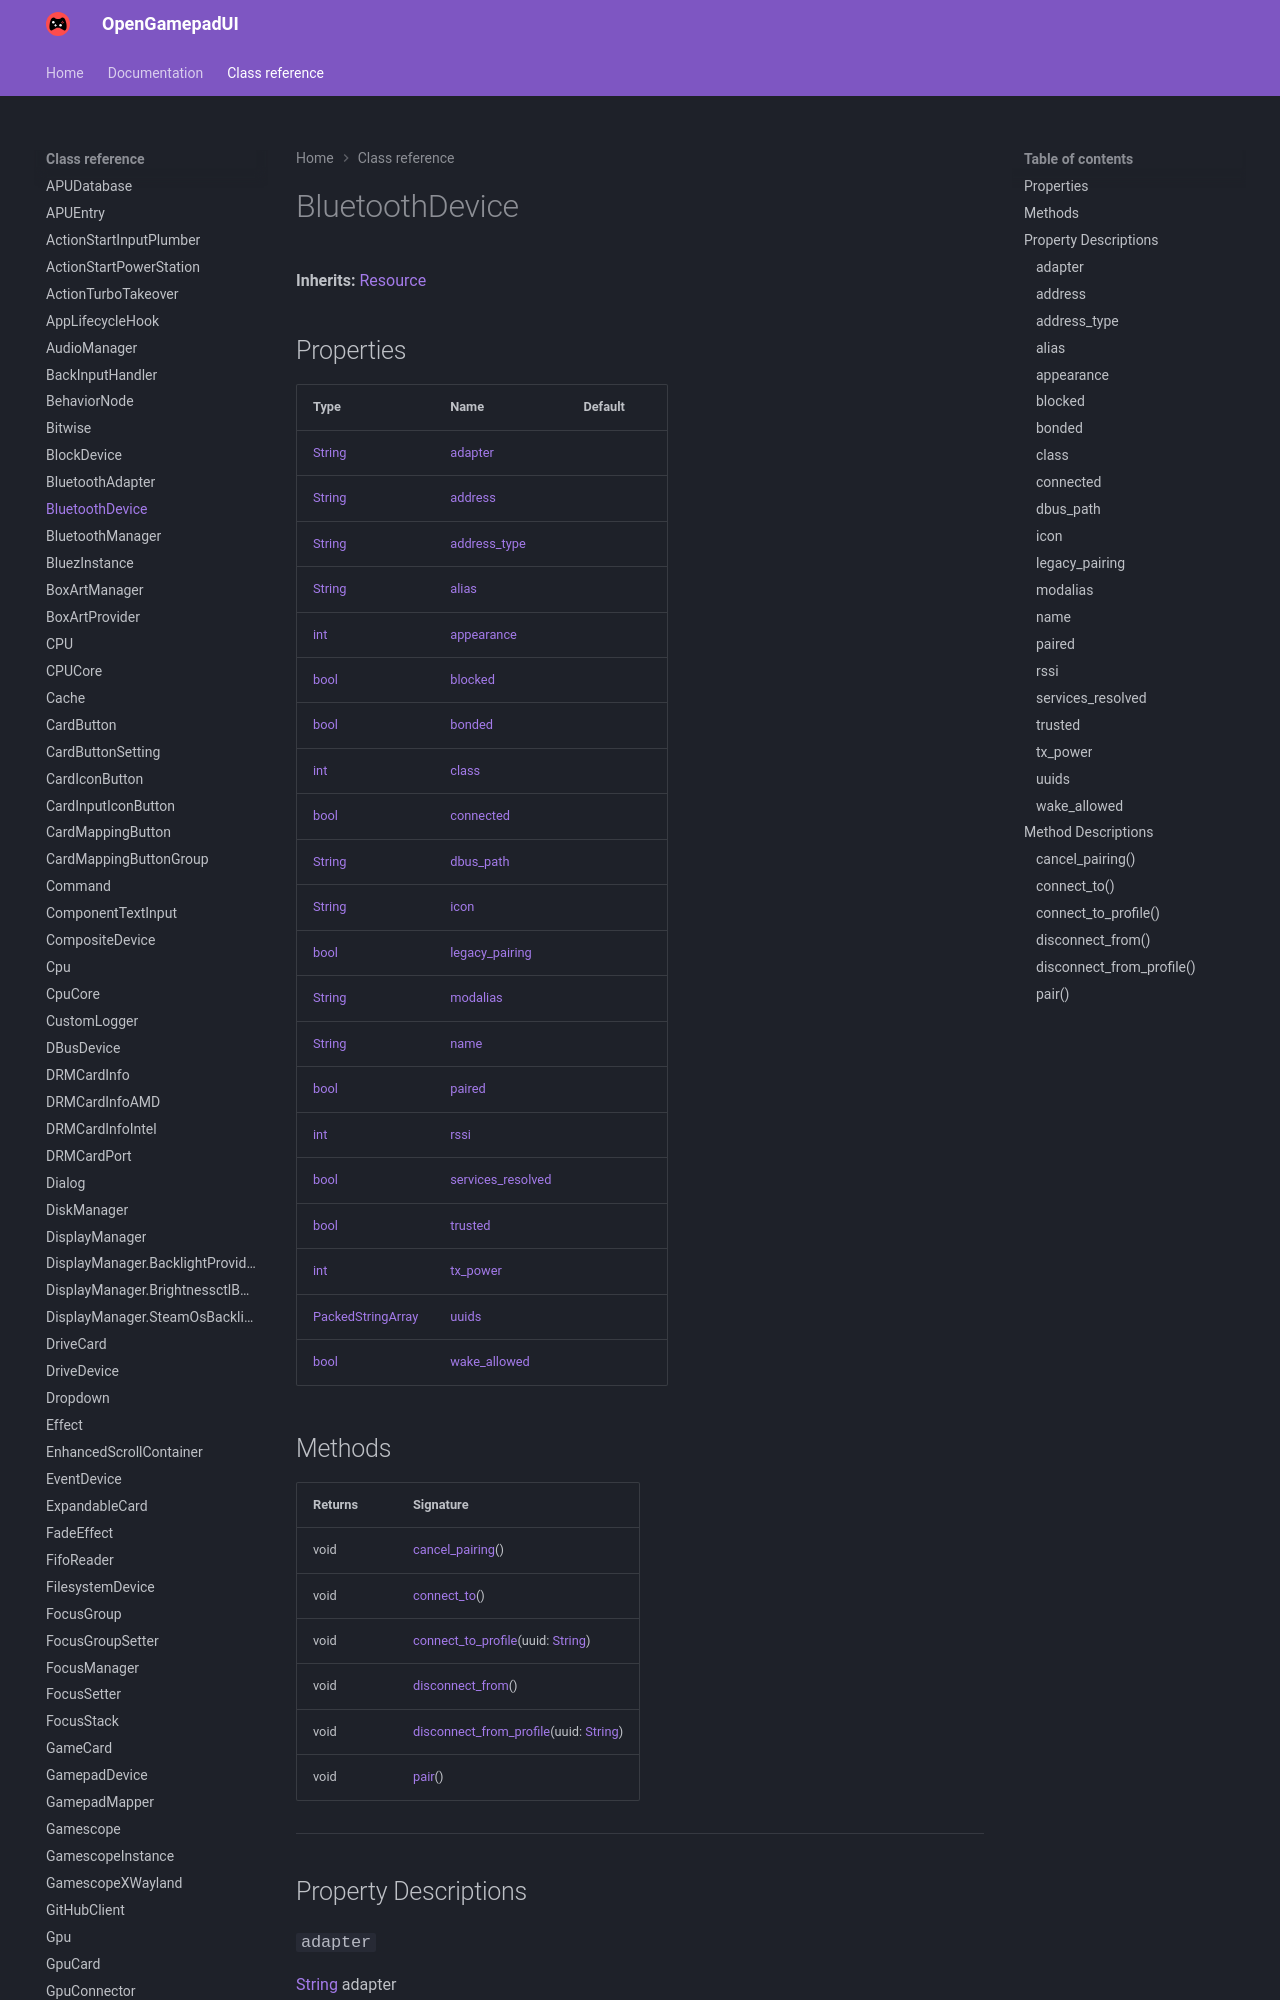

repository: ShadowBlip/OpenGamepadUI · page: class-reference/BluetoothDevice/index.html · generator: mkdocs

# BluetoothDevice

**Inherits:** [Resource](https://docs.godotengine.org/en/stable/classes/class_resource.html)


## Properties

| Type | Name | Default |
| ---- | ---- | ------- |
| [String](https://docs.godotengine.org/en/stable/classes/class_string.html) | [adapter](./#adapter) |  |
| [String](https://docs.godotengine.org/en/stable/classes/class_string.html) | [address](./#address) |  |
| [String](https://docs.godotengine.org/en/stable/classes/class_string.html) | [address_type](./#address_type) |  |
| [String](https://docs.godotengine.org/en/stable/classes/class_string.html) | [alias](./#alias) |  |
| [int](https://docs.godotengine.org/en/stable/classes/class_int.html) | [appearance](./#appearance) |  |
| [bool](https://docs.godotengine.org/en/stable/classes/class_bool.html) | [blocked](./#blocked) |  |
| [bool](https://docs.godotengine.org/en/stable/classes/class_bool.html) | [bonded](./#bonded) |  |
| [int](https://docs.godotengine.org/en/stable/classes/class_int.html) | [class](./#class) |  |
| [bool](https://docs.godotengine.org/en/stable/classes/class_bool.html) | [connected](./#connected) |  |
| [String](https://docs.godotengine.org/en/stable/classes/class_string.html) | [dbus_path](./#dbus_path) |  |
| [String](https://docs.godotengine.org/en/stable/classes/class_string.html) | [icon](./#icon) |  |
| [bool](https://docs.godotengine.org/en/stable/classes/class_bool.html) | [legacy_pairing](./#legacy_pairing) |  |
| [String](https://docs.godotengine.org/en/stable/classes/class_string.html) | [modalias](./#modalias) |  |
| [String](https://docs.godotengine.org/en/stable/classes/class_string.html) | [name](./#name) |  |
| [bool](https://docs.godotengine.org/en/stable/classes/class_bool.html) | [paired](./#paired) |  |
| [int](https://docs.godotengine.org/en/stable/classes/class_int.html) | [rssi](./#rssi) |  |
| [bool](https://docs.godotengine.org/en/stable/classes/class_bool.html) | [services_resolved](./#services_resolved) |  |
| [bool](https://docs.godotengine.org/en/stable/classes/class_bool.html) | [trusted](./#trusted) |  |
| [int](https://docs.godotengine.org/en/stable/classes/class_int.html) | [tx_power](./#
